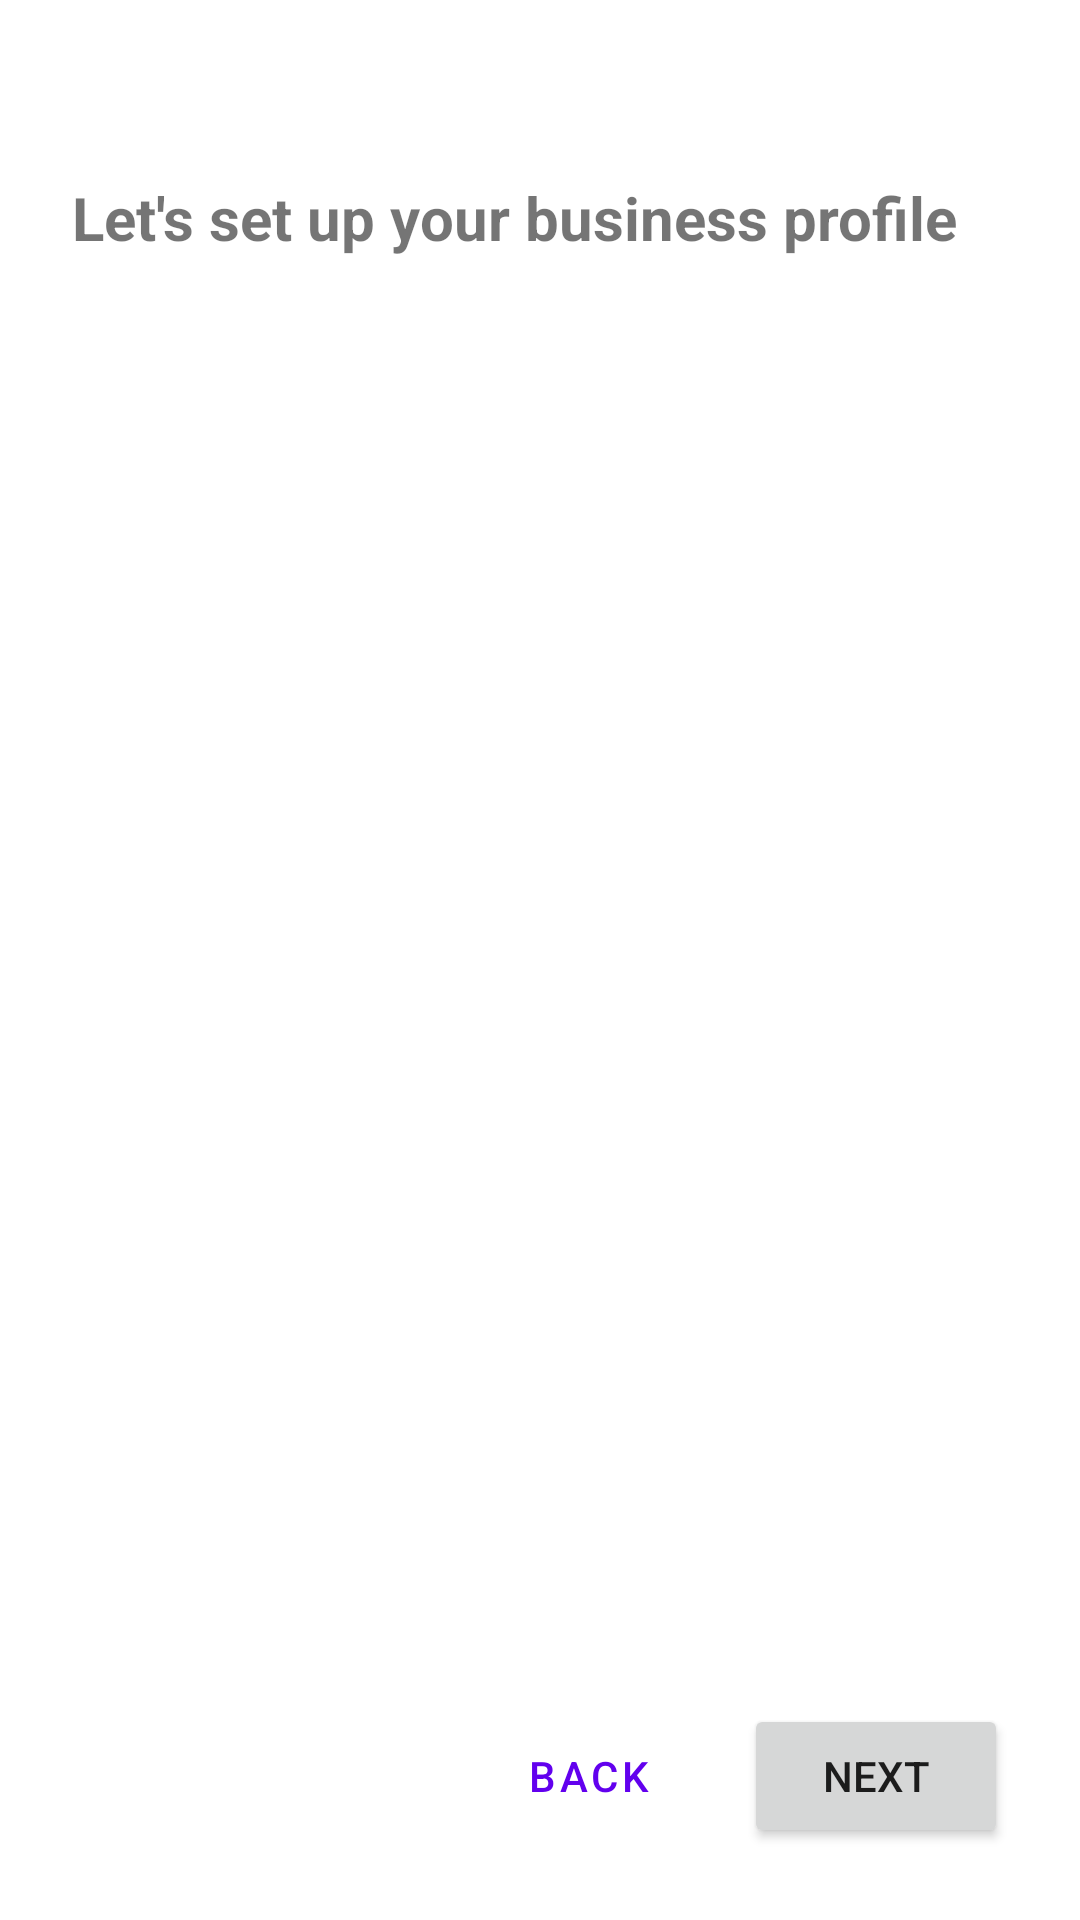

Layout XML and referenced resources for this Android screen:
<!-- AndroidManifest.xml: fallback theme Theme.MaterialComponents.DayNight.NoActionBar -->
<!-- res/layout/activity_onboarding.xml -->
<?xml version="1.0" encoding="utf-8"?>
<LinearLayout xmlns:android="http://schemas.android.com/apk/res/android"
    android:layout_width="match_parent"
    android:layout_height="match_parent"
    android:orientation="vertical"
    android:padding="24dp">

    <TextView
        android:id="@+id/stepIndicator"
        android:layout_width="wrap_content"
        android:layout_height="wrap_content"
        android:textSize="14sp"
        android:layout_marginBottom="16dp"/>

    <TextView
        android:id="@+id/titleText"
        android:layout_width="wrap_content"
        android:layout_height="wrap_content"
        android:text="@string/setup_profile"
        android:textSize="20sp"
        android:textStyle="bold"
        android:layout_marginBottom="24dp"/>

    <FrameLayout
        android:id="@+id/formContainer"
        android:layout_width="match_parent"
        android:layout_height="0dp"
        android:layout_weight="1"/>

    <LinearLayout
        android:layout_width="match_parent"
        android:layout_height="wrap_content"
        android:orientation="horizontal"
        android:gravity="end">

        <Button
            android:id="@+id/backButton"
            android:layout_width="wrap_content"
            android:layout_height="wrap_content"
            android:text="@string/back"
            android:layout_marginEnd="8dp"
            style="@style/Widget.MaterialComponents.Button.TextButton"/>

        <Button
            android:id="@+id/nextButton"
            android:layout_width="wrap_content"
            android:layout_height="wrap_content"
            android:text="@string/next"/>

    </LinearLayout>

</LinearLayout>
<!-- resources referenced by this layout -->
<resources>
  <string name="back">Back</string>
  <string name="next">Next</string>
  <string name="setup_profile">Let\'s set up your business profile</string>
</resources>
